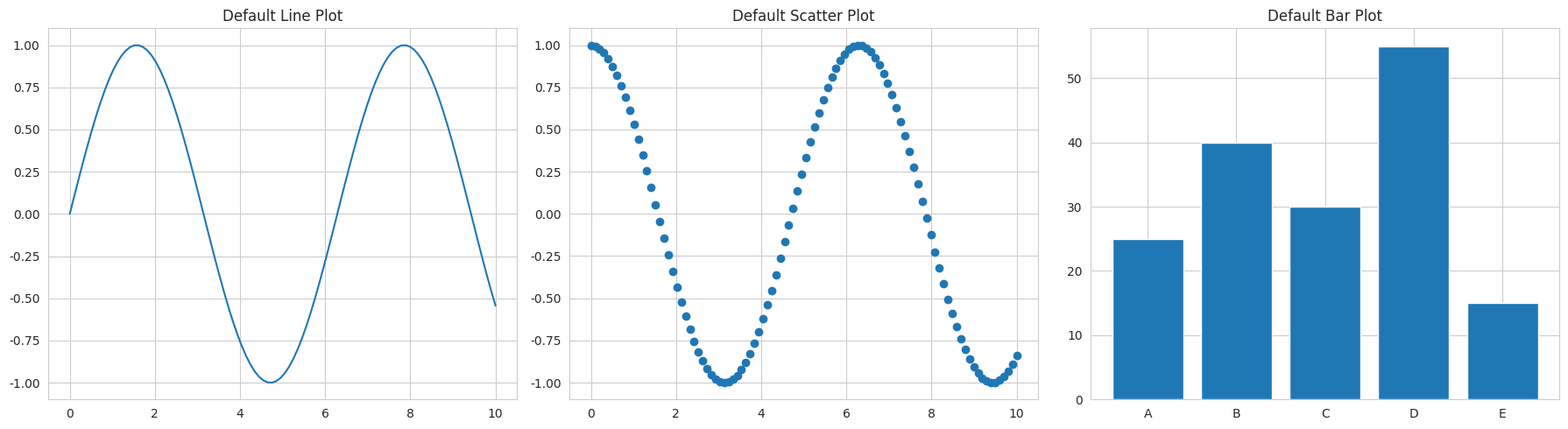
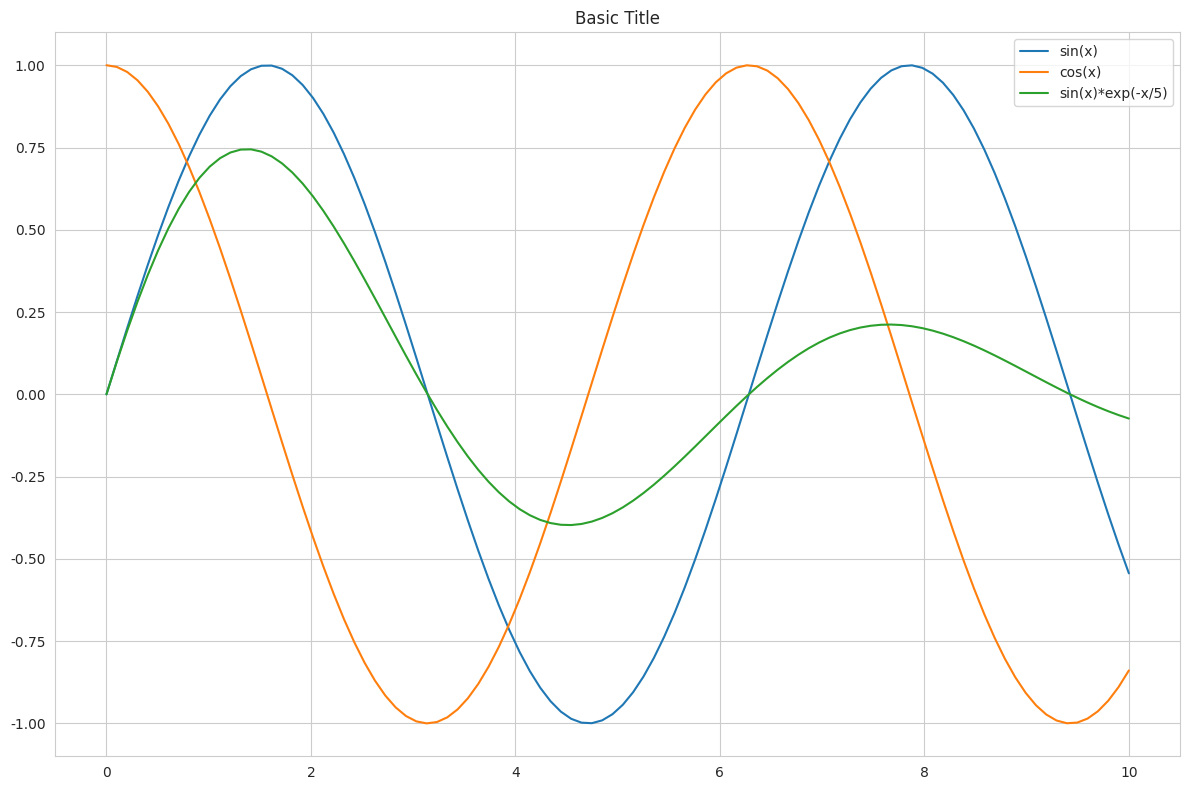
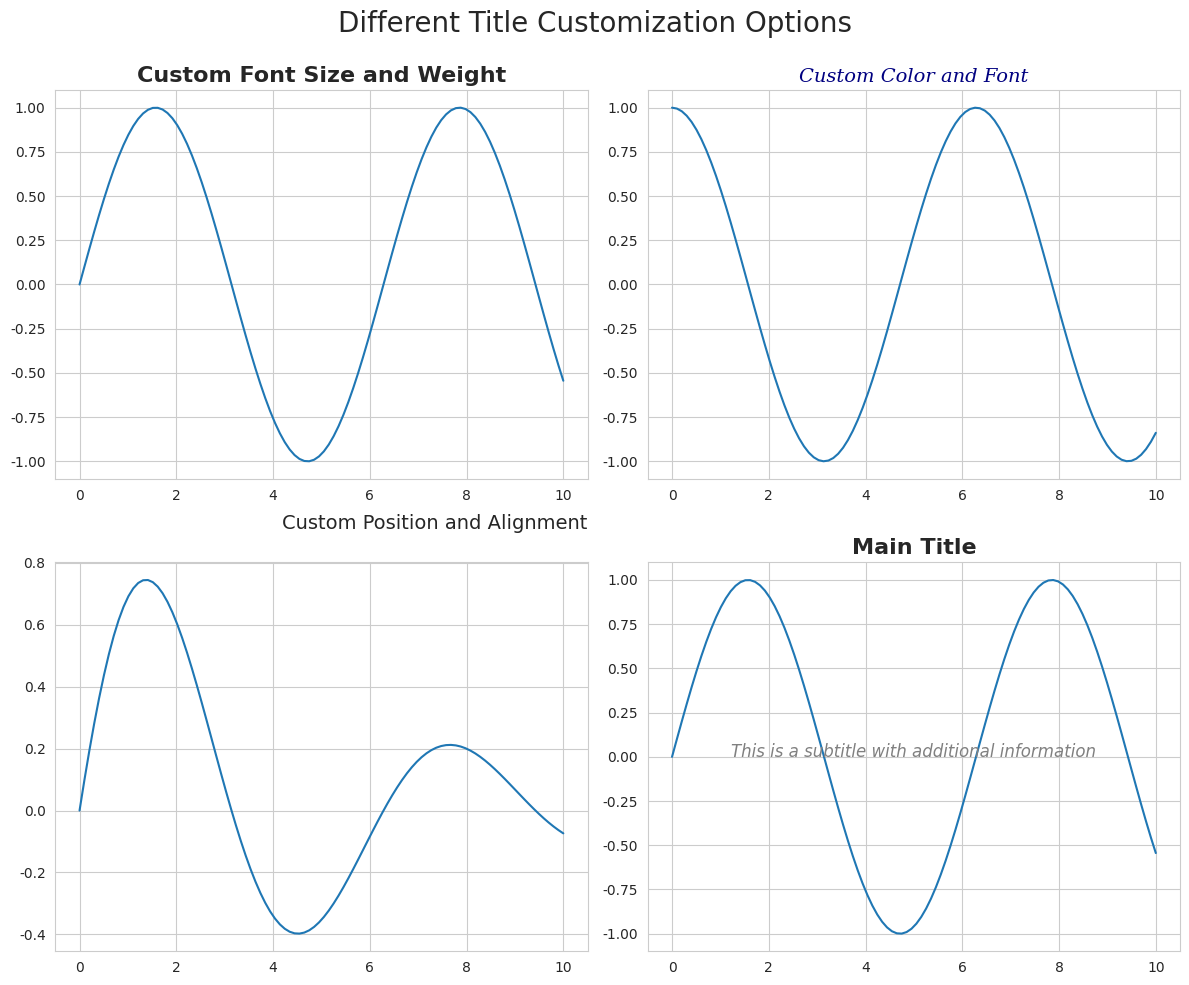
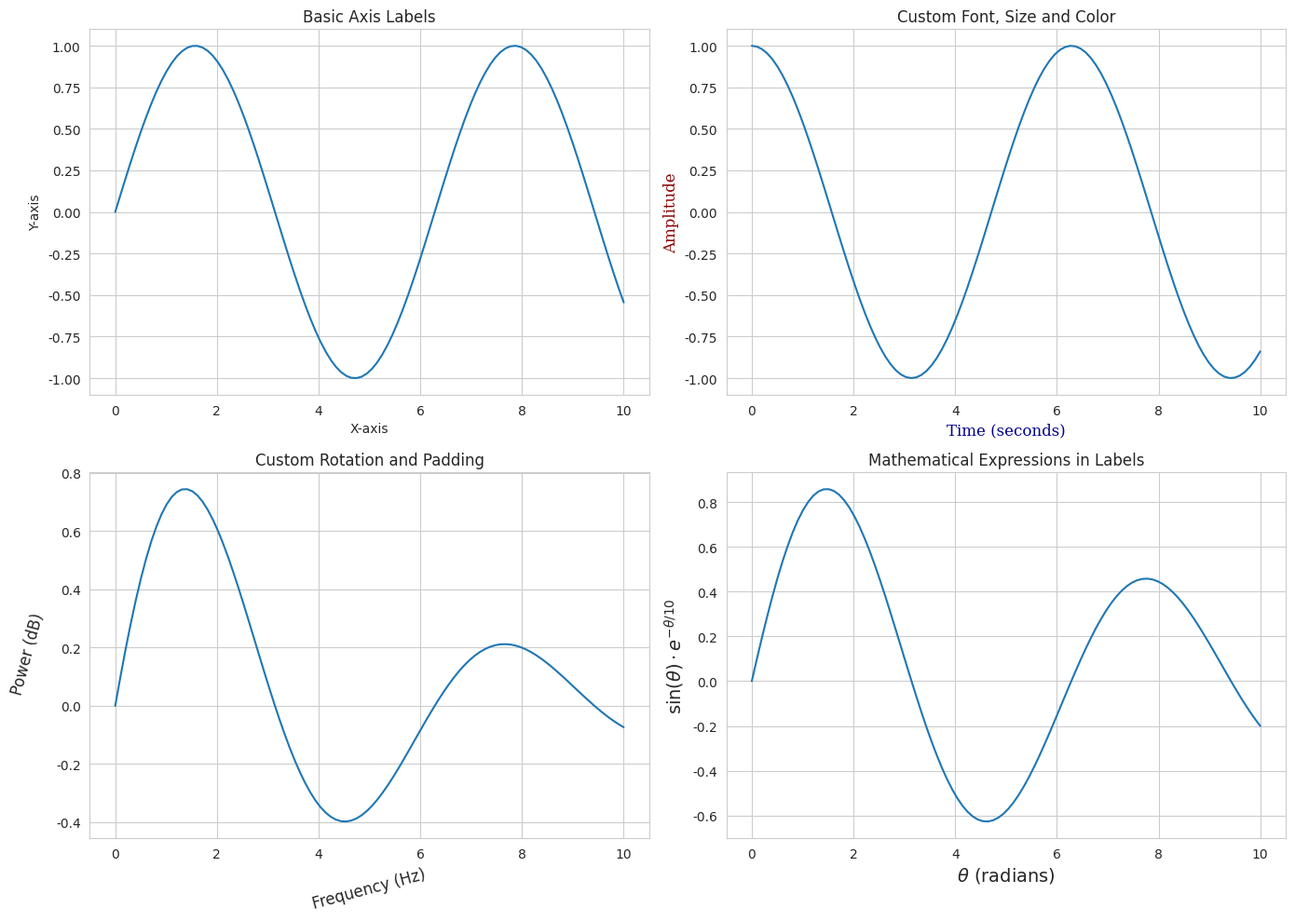
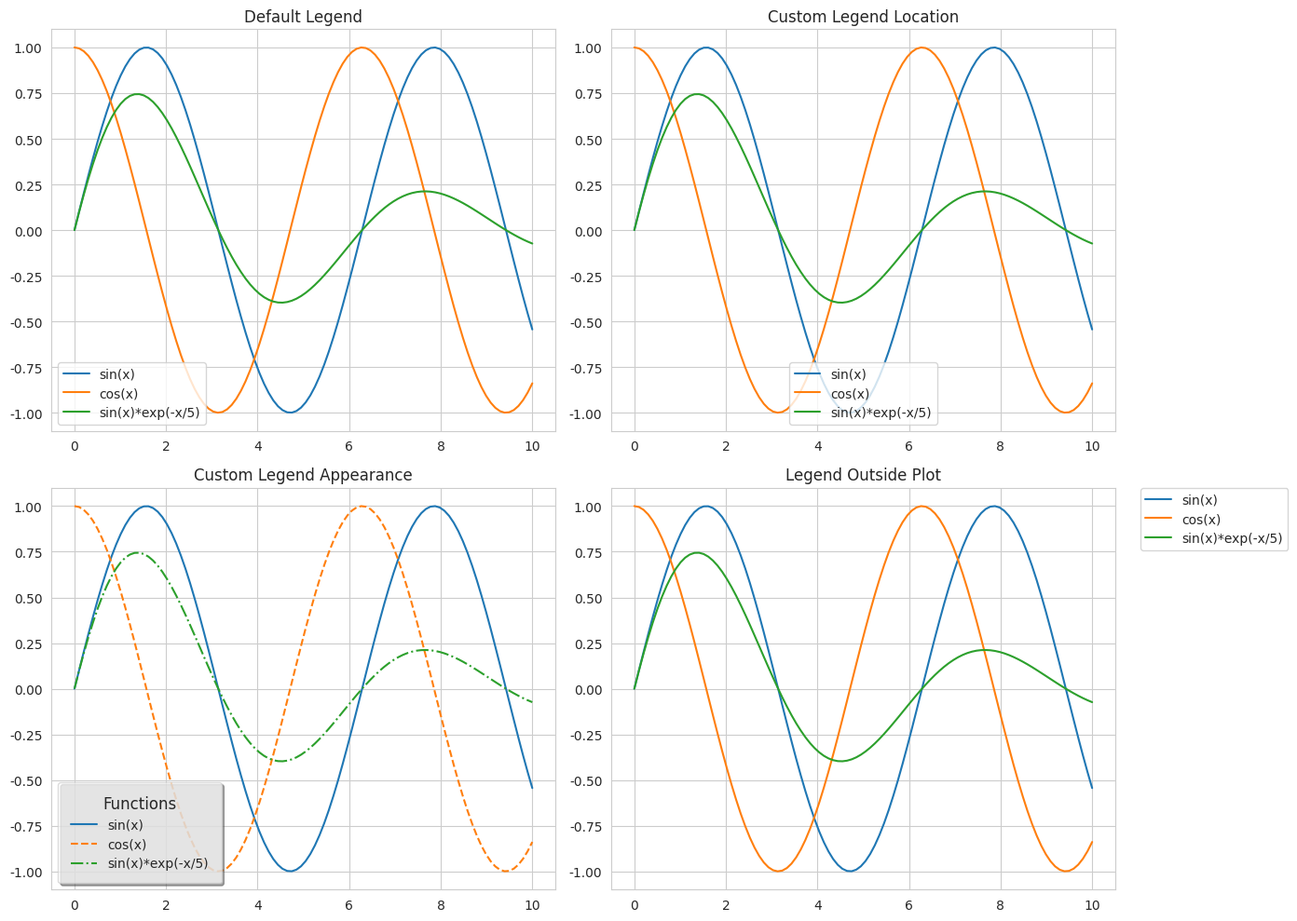
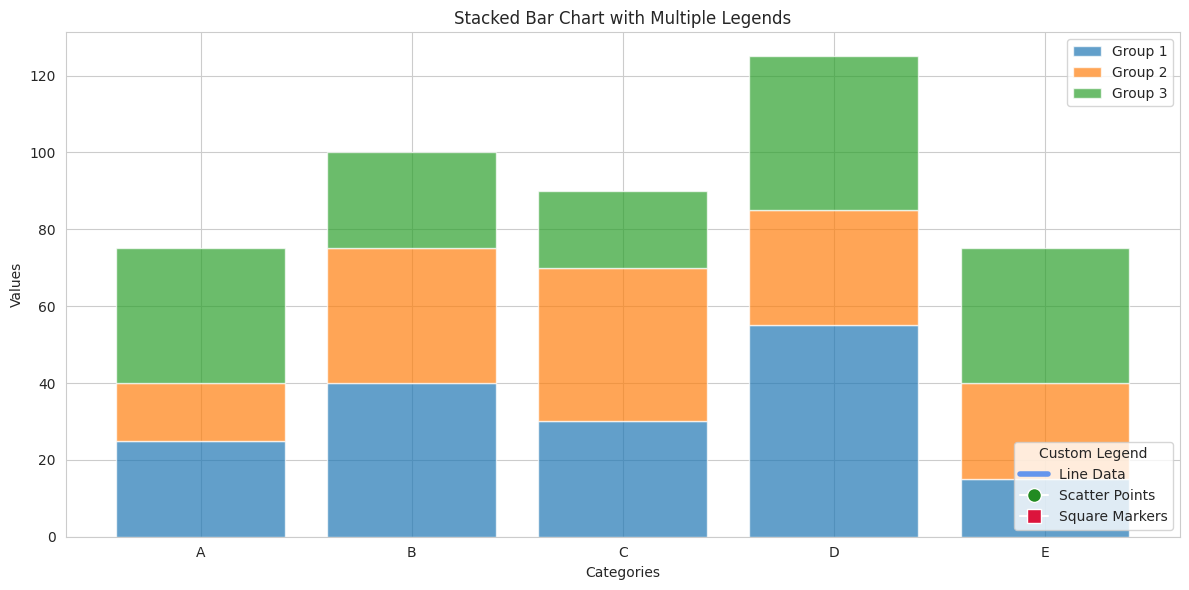
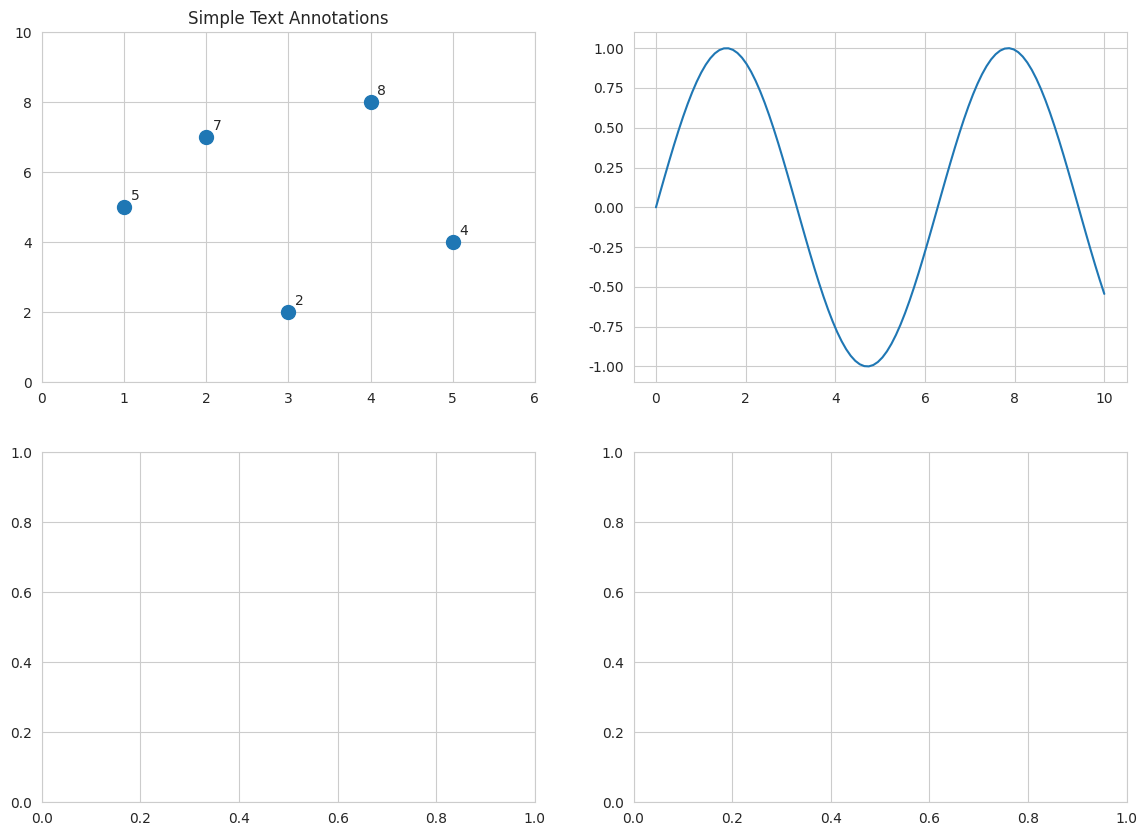

Reproduce these figures in Python, in order. (Note: this script raises an exception after producing the figures.)
# Import the necessary libraries
import numpy as np
import pandas as pd
import matplotlib.pyplot as plt
import matplotlib as mpl
import seaborn as sns

# Set the style for seaborn
sns.set_style("whitegrid")

# For inline plotting in Jupyter notebooks
%matplotlib inline

# For better resolution plots
%config InlineBackend.figure_format = 'retina'

print("Libraries imported successfully!")

# Generate some sample data
x = np.linspace(0, 10, 100)
y1 = np.sin(x)
y2 = np.cos(x)
y3 = np.sin(x) * np.exp(-x/5)

# Create a simple figure with three subplots
fig, (ax1, ax2, ax3) = plt.subplots(1, 3, figsize=(18, 5))

# Line plot
ax1.plot(x, y1)
ax1.set_title("Default Line Plot")

# Scatter plot
ax2.scatter(x, y2)
ax2.set_title("Default Scatter Plot")

# Bar plot
categories = ['A', 'B', 'C', 'D', 'E']
values = [25, 40, 30, 55, 15]
ax3.bar(categories, values)
ax3.set_title("Default Bar Plot")

plt.tight_layout()
plt.show()

# Create a figure
plt.figure(figsize=(12, 8))

# Basic plot
plt.plot(x, y1, label='sin(x)')
plt.plot(x, y2, label='cos(x)')
plt.plot(x, y3, label='sin(x)*exp(-x/5)')

# Basic title
plt.title('Basic Title')

# Display the plot
plt.legend()
plt.tight_layout()
plt.show()

# Title customization options
fig, axs = plt.subplots(2, 2, figsize=(12, 10))

# 1. Title with custom font size and weight
axs[0, 0].plot(x, y1)
axs[0, 0].set_title('Custom Font Size and Weight', fontsize=16, fontweight='bold')

# 2. Title with custom color and font family
axs[0, 1].plot(x, y2)
axs[0, 1].set_title('Custom Color and Font', fontsize=14, 
                   color='navy', fontfamily='serif', fontstyle='italic')

# 3. Title with custom position and alignment
axs[1, 0].plot(x, y3)
axs[1, 0].set_title('Custom Position and Alignment', 
                   fontsize=14, y=1.05, loc='right', pad=10)

# 4. Main title and subtitle
axs[1, 1].plot(x, y1)
axs[1, 1].set_title('Main Title', fontsize=16, fontweight='bold')
axs[1, 1].text(5, 0, 'This is a subtitle with additional information', 
             ha='center', fontsize=12, style='italic', color='gray')

# Add a title for the entire figure
fig.suptitle('Different Title Customization Options', fontsize=20, y=0.98)

plt.tight_layout()
plt.subplots_adjust(top=0.90)  # Make room for suptitle
plt.show()

# Create a figure with 2x2 subplots for demonstrating axis label customization
fig, axs = plt.subplots(2, 2, figsize=(14, 10))

# 1. Basic axis labels
axs[0, 0].plot(x, y1)
axs[0, 0].set_xlabel('X-axis')
axs[0, 0].set_ylabel('Y-axis')
axs[0, 0].set_title('Basic Axis Labels')

# 2. Custom font, size and color for axis labels
axs[0, 1].plot(x, y2)
axs[0, 1].set_xlabel('Time (seconds)', fontsize=12, fontfamily='serif', color='darkblue')
axs[0, 1].set_ylabel('Amplitude', fontsize=12, fontfamily='serif', color='darkred')
axs[0, 1].set_title('Custom Font, Size and Color')

# 3. Custom rotation and alignment
axs[1, 0].plot(x, y3)
axs[1, 0].set_xlabel('Frequency (Hz)', fontsize=12, rotation=15)
axs[1, 0].set_ylabel('Power (dB)', fontsize=12, rotation=75, labelpad=15)
axs[1, 0].set_title('Custom Rotation and Padding')

# 4. Mathematical expressions using LaTeX
axs[1, 1].plot(x, np.sin(x) * np.exp(-x/10))
axs[1, 1].set_xlabel(r'$\theta$ (radians)', fontsize=14)
axs[1, 1].set_ylabel(r'$\sin(\theta) \cdot e^{-\theta/10}$', fontsize=14)
axs[1, 1].set_title('Mathematical Expressions in Labels')

plt.tight_layout()
plt.show()

# Create a figure to demonstrate legend customization
fig, axs = plt.subplots(2, 2, figsize=(14, 10))

# 1. Basic legend
axs[0, 0].plot(x, y1, label='sin(x)')
axs[0, 0].plot(x, y2, label='cos(x)')
axs[0, 0].plot(x, y3, label='sin(x)*exp(-x/5)')
axs[0, 0].legend()
axs[0, 0].set_title('Default Legend')

# 2. Custom legend location
axs[0, 1].plot(x, y1, label='sin(x)')
axs[0, 1].plot(x, y2, label='cos(x)')
axs[0, 1].plot(x, y3, label='sin(x)*exp(-x/5)')
axs[0, 1].legend(loc='lower center')  # Try: 'best', 'upper right', 'center left', etc.
axs[0, 1].set_title('Custom Legend Location')

# 3. Custom legend appearance
axs[1, 0].plot(x, y1, '-', label='sin(x)')
axs[1, 0].plot(x, y2, '--', label='cos(x)')
axs[1, 0].plot(x, y3, '-.', label='sin(x)*exp(-x/5)')
axs[1, 0].legend(
    frameon=True,
    fancybox=True,
    shadow=True,
    framealpha=0.7,
    borderpad=1,
    title='Functions',
    title_fontsize=12
)
axs[1, 0].set_title('Custom Legend Appearance')

# 4. Legend outside the plot
axs[1, 1].plot(x, y1, label='sin(x)')
axs[1, 1].plot(x, y2, label='cos(x)')
axs[1, 1].plot(x, y3, label='sin(x)*exp(-x/5)')
axs[1, 1].legend(
    bbox_to_anchor=(1.05, 1),  # Outside the right edge
    loc='upper left',
    borderaxespad=0,
    ncol=1  # Number of columns
)
axs[1, 1].set_title('Legend Outside Plot')

plt.tight_layout()
plt.show()

# More advanced legend customization

# Generate some additional data
categories = ['A', 'B', 'C', 'D', 'E']
values1 = [25, 40, 30, 55, 15]
values2 = [15, 35, 40, 30, 25]
values3 = [35, 25, 20, 40, 35]

plt.figure(figsize=(12, 6))

# Create custom legend entries
from matplotlib.lines import Line2D

# Plot data
plt.bar(categories, values1, alpha=0.7, label='Group 1')
plt.bar(categories, values2, bottom=values1, alpha=0.7, label='Group 2')
plt.bar(categories, values3, bottom=np.array(values1)+np.array(values2), alpha=0.7, label='Group 3')

# Create a custom legend
legend_elements = [
    Line2D([0], [0], color='cornflowerblue', lw=4, label='Line Data'),
    Line2D([0], [0], marker='o', color='w', markerfacecolor='forestgreen', 
           markersize=10, label='Scatter Points'),
    Line2D([0], [0], marker='s', color='w', markerfacecolor='crimson', 
           markersize=10, label='Square Markers'),
]

# Add a second legend for the custom elements
first_legend = plt.legend()
plt.gca().add_artist(first_legend)  # Add the first legend (original)
plt.legend(handles=legend_elements, loc='lower right', title='Custom Legend')

plt.title('Stacked Bar Chart with Multiple Legends')
plt.xlabel('Categories')
plt.ylabel('Values')

plt.tight_layout()
plt.show()

# Create a figure for annotations demo
fig, axs = plt.subplots(2, 2, figsize=(14, 10))

# 1. Simple text annotations
x_data = np.array([1, 2, 3, 4, 5])
y_data = np.array([5, 7, 2, 8, 4])

axs[0, 0].scatter(x_data, y_data, s=100)
for i, txt in enumerate(y_data):
    axs[0, 0].annotate(f"{txt}", (x_data[i], y_data[i]), 
                      xytext=(5, 5), textcoords='offset points')
    
axs[0, 0].set_xlim(0, 6)
axs[0, 0].set_ylim(0, 10)
axs[0, 0].set_title('Simple Text Annotations')

# 2. Annotations with arrows
x_data = np.linspace(0, 10, 100)
y_data = np.sin(x_data)

axs[0, 1].plot(x_data, y_data)
axs[0, 1].annotate('Maximum', xy=(π/2, 1), xytext=(π/2, 0.5),
                 arrowprops=dict(facecolor='black', shrink=0.05, width=1.5),
                 horizontalalignment='center')

axs[0, 1].annotate('Minimum', xy=(3*π/2, -1), xytext=(3*π/2, -0.5),
                 arrowprops=dict(facecolor='red', shrink=0.05, width=1.5),
                 horizontalalignment='center')

axs[0, 1].set_title('Annotations with Arrows')
axs[0, 1].set_xlim(0, 10)
axs[0, 1].set_ylim(-1.5, 1.5)

# 3. Text box annotations
# Create a sample plot
x_points = np.linspace(0, 10, 50)
y_points = np.sin(x_points) + np.random.normal(0, 0.2, 50)

axs[1, 0].scatter(x_points, y_points, alpha=0.7)
axs[1, 0].set_title('Text Box Annotation')

# Add a textbox with statistics
stats_text = f"Statistics:\nMean: {y_points.mean():.2f}\nStd: {y_points.std():.2f}\nMax: {y_points.max():.2f}\nMin: {y_points.min():.2f}"

text_box = {
    'boxstyle': 'round',
    'facecolor': 'wheat',
    'alpha': 0.8
}

axs[1, 0].text(0.05, 0.95, stats_text, transform=axs[1, 0].transAxes,
             fontsize=10, verticalalignment='top', bbox=text_box)

# 4. Fancy annotations with custom styles
axs[1, 1].plot(x, np.sin(x/2)*np.exp(-x/10))
axs[1, 1].set_title('Fancy Annotations')

# Add fancy annotations
axs[1, 1].annotate('Peak', xy=(3, 0.3), xytext=(4, 0.5),
                  arrowprops=dict(facecolor='green', shrink=0.05,
                                  width=2, headwidth=10),
                  fontsize=12, color='darkgreen',
                  bbox=dict(boxstyle="round,pad=0.5", facecolor='lightgreen', alpha=0.7))

axs[1, 1].annotate('Decay', xy=(7, 0), xytext=(8, -0.3),
                  arrowprops=dict(arrowstyle="fancy",
                                 fc="0.6", ec="none",
                                 connectionstyle="arc3,rad=-0.3"),
                  fontsize=12, color='navy',
                  bbox=dict(boxstyle="square,pad=0.5", facecolor='lightblue', alpha=0.7))

plt.tight_layout()
plt.show()

# Create a figure for tick customization
fig, axs = plt.subplots(2, 2, figsize=(14, 10))

# 1. Custom tick positions and labels
axs[0, 0].plot(x, y1)
axs[0, 0].set_title('Custom Tick Positions and Labels')

# Set custom tick positions and labels for x-axis
axs[0, 0].set_xticks([0, π/2, π, 3*π/2, 2*π, 5*π/2, 3*π])
axs[0, 0].set_xticklabels(['0', r'$\pi/2$', r'$\pi$', r'$3\pi/2$', r'$2\pi$', r'$5\pi/2$', r'$3\pi$'])

# Set custom tick positions and labels for y-axis
axs[0, 0].set_yticks([-1, -0.5, 0, 0.5, 1])
axs[0, 0].set_yticklabels(['-1.0', '-0.5', '0.0', '0.5', '1.0'])

# 2. Tick formatting for different data types
import matplotlib.ticker as ticker
from matplotlib.dates import DateFormatter
import datetime as dt

# Create time series data
dates = pd.date_range(start='2023-01-01', periods=100, freq='D')
values = np.cumsum(np.random.randn(100))

axs[0, 1].plot(dates, values)
axs[0, 1].set_title('Date Formatting for Tick Labels')

# Format the date ticks
date_formatter = DateFormatter('%b %d')
axs[0, 1].xaxis.set_major_formatter(date_formatter)
axs[0, 1].xaxis.set_major_locator(ticker.MaxNLocator(6))  # Set max number of ticks

# Rotate the tick labels for better readability
plt.setp(axs[0, 1].get_xticklabels(), rotation=45, ha='right')

# 3. Logarithmic scales and custom tick formatting
# Generate data for log scale
x_log = np.logspace(0, 3, 100)
y_log = x_log**0.5

axs[1, 0].loglog(x_log, y_log)
axs[1, 0].set_title('Logarithmic Scale with Custom Formatting')

# Set log-scale formatter
axs[1, 0].xaxis.set_major_formatter(ticker.LogFormatter())
axs[1, 0].yaxis.set_major_formatter(ticker.LogFormatter())

# Add grid for better readability in log scale
axs[1, 0].grid(True, which="both", ls="-")

# 4. Minor ticks and scientific notation
x_sci = np.linspace(0, 5, 100)
y_sci = np.exp(x_sci) * 1000

axs[1, 1].plot(x_sci, y_sci)
axs[1, 1].set_title('Scientific Notation and Minor Ticks')

# Enable minor ticks
axs[1, 1].minorticks_on()

# Use scientific notation for y-axis
axs[1, 1].ticklabel_format(axis='y', style='sci', scilimits=(0, 0))

# Customize the scientific notation
formatter = ticker.ScalarFormatter(useMathText=True)
formatter.set_scientific(True)
formatter.set_powerlimits((0, 0))
axs[1, 1].yaxis.set_major_formatter(formatter)

plt.tight_layout()
plt.show()

# Create a figure for color scheme demonstration
fig, axs = plt.subplots(2, 2, figsize=(14, 10))

# 1. Using predefined color maps
x_grid = np.linspace(0, 10, 20)
y_grid = np.linspace(0, 10, 20)
X, Y = np.meshgrid(x_grid, y_grid)
Z = np.sin(X) * np.cos(Y)

contour = axs[0, 0].contourf(X, Y, Z, 20, cmap='viridis')
fig.colorbar(contour, ax=axs[0, 0])
axs[0, 0].set_title('Predefined Colormap (viridis)')

# 2. Custom color palettes with Seaborn
categories = ['A', 'B', 'C', 'D', 'E']
values = [25, 40, 30, 55, 15]

# Use a custom color palette
custom_palette = sns.color_palette("Set2")
sns.barplot(x=categories, y=values, palette=custom_palette, ax=axs[0, 1])
axs[0, 1].set_title('Custom Seaborn Color Palette')

# 3. Creating a custom colormap
from matplotlib.colors import LinearSegmentedColormap

# Create a custom colormap
colors = ["darkblue", "royalblue", "lightblue", "lightgreen", "yellowgreen", "gold", "orange", "red"]
custom_cmap = LinearSegmentedColormap.from_list("custom_cmap", colors)

# Create a heatmap with the custom colormap
data = np.random.rand(10, 10)
im = axs[1, 0].imshow(data, cmap=custom_cmap)
fig.colorbar(im, ax=axs[1, 0])
axs[1, 0].set_title('Custom Colormap')

# 4. Consistent colors across multiple plot elements
# Create data with multiple series
x = np.linspace(0, 10, 100)
y1 = np.sin(x)
y2 = np.cos(x)
y3 = np.sin(x) * np.exp(-x/5)

# Define a color scheme
colors = ['#1f77b4', '#ff7f0e', '#2ca02c']  # These are default matplotlib colors

# Plot multiple series with consistent colors
axs[1, 1].plot(x, y1, color=colors[0], label='sin(x)')
axs[1, 1].plot(x, y2, color=colors[1], label='cos(x)')
axs[1, 1].plot(x, y3, color=colors[2], label='sin(x)*exp(-x/5)')

# Add markers with the same colors
axs[1, 1].scatter([π/2, π, 3*π/2], [1, -1, 0], color=colors[0], s=100)
axs[1, 1].scatter([0, π, 2*π], [1, -1, 1], color=colors[1], s=100)
axs[1, 1].scatter([0, 5], [0, 0], color=colors[2], s=100)

# Add a legend
axs[1, 1].legend()
axs[1, 1].set_title('Consistent Color Scheme Across Plot Elements')

plt.tight_layout()
plt.show()

# Set a consistent style for all plots
plt.style.use('seaborn-v0_8-whitegrid')

# Create a figure with multiple subplots
fig = plt.figure(figsize=(14, 10))

# Define a consistent color palette
colors = ['#1f77b4', '#ff7f0e', '#2ca02c', '#d62728', '#9467bd']

# Create a GridSpec layout
gs = fig.add_gridspec(3, 3)

# 1. Line plot
ax1 = fig.add_subplot(gs[0, :2])
x = np.linspace(0, 10, 100)
for i, a in enumerate([0.5, 1, 1.5]):
    ax1.plot(x, np.sin(a*x), color=colors[i], label=f'sin({a}x)')
ax1.set_title('Sine Functions', fontsize=14)
ax1.set_xlabel('x', fontsize=12)
ax1.set_ylabel('sin(ax)', fontsize=12)
ax1.legend()

# 2. Bar plot
ax2 = fig.add_subplot(gs[0, 2])
categories = ['A', 'B', 'C', 'D']
values = [15, 30, 45, 20]
ax2.bar(categories, values, color=colors[0])
ax2.set_title('Bar Chart', fontsize=14)
ax2.set_xlabel('Category', fontsize=12)
ax2.set_ylabel('Value', fontsize=12)

# 3. Scatter plot
ax3 = fig.add_subplot(gs[1, :2])
n_points = 50
x = np.random.rand(n_points)
y = 2*x + np.random.normal(0, 0.2, n_points)
ax3.scatter(x, y, color=colors[1], alpha=0.7)
ax3.set_title('Scatter Plot', fontsize=14)
ax3.set_xlabel('x', fontsize=12)
ax3.set_ylabel('y', fontsize=12)

# 4. Pie chart
ax4 = fig.add_subplot(gs[1, 2])
labels = ['A', 'B', 'C', 'D']
sizes = [15, 30, 45, 10]
ax4.pie(sizes, labels=labels, autopct='%1.1f%%', colors=colors)
ax4.set_title('Pie Chart', fontsize=14)

# 5. Histogram
ax5 = fig.add_subplot(gs[2, :])
data = np.random.normal(0, 1, 1000)
ax5.hist(data, bins=30, color=colors[2], alpha=0.7)
ax5.set_title('Histogram', fontsize=14)
ax5.set_xlabel('Value', fontsize=12)
ax5.set_ylabel('Frequency', fontsize=12)

# Add a title for the entire figure
fig.suptitle('Multiple Plots with Consistent Styling', fontsize=20, y=0.98)

# Adjust layout
plt.tight_layout()
plt.subplots_adjust(top=0.9)  # Make room for suptitle

plt.show()

# Create a simple plot to demonstrate saving options
plt.figure(figsize=(10, 6))

x = np.linspace(0, 10, 100)
plt.plot(x, np.sin(x), linewidth=2, label='sin(x)')
plt.plot(x, np.cos(x), linewidth=2, label='cos(x)')

plt.title('Trigonometric Functions', fontsize=16)
plt.xlabel('x', fontsize=14)
plt.ylabel('y', fontsize=14)
plt.legend(fontsize=12)
plt.grid(True, alpha=0.3)

# Display the plot
plt.tight_layout()
plt.show()

# Save the plot in different formats with different settings
# PNG format (raster) - good for web display
plt.savefig('trig_functions.png', dpi=100)
print("Saved as PNG with default DPI (100)")

# PNG with higher resolution for better quality
plt.savefig('trig_functions_hires.png', dpi=300)
print("Saved as PNG with high DPI (300)")

# SVG format (vector) - good for publications and further editing
plt.savefig('trig_functions.svg')
print("Saved as SVG (vector format)")

# PDF format (vector) - good for publications
plt.savefig('trig_functions.pdf')
print("Saved as PDF")

# Save with transparent background
plt.savefig('trig_functions_transparent.png', transparent=True)
print("Saved with transparent background")

# Save with custom dimensions (in inches)
plt.savefig('trig_functions_custom_size.png', figsize=(8, 4))
print("Saved with custom dimensions")

print("\nNote: In a real notebook, you would typically save to specific directories.")
print("The files above would be saved in your working directory.")
